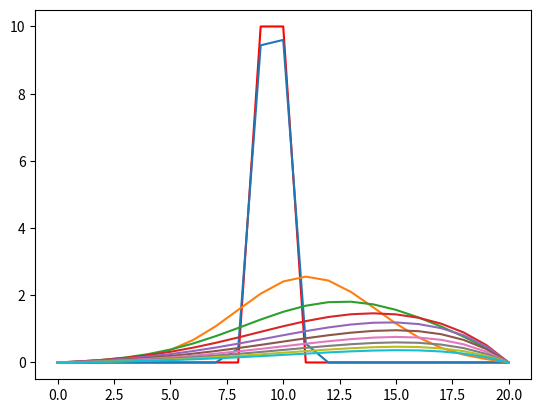

Reproduce this figure in Python.
# -*- coding: utf-8 -*-
"""
Created on Thu Apr 29 19:26:53 2021

@author: daniel.sieiro
"""

# -*- coding: utf-8 -*-
import numpy as np
import matplotlib.pyplot as plt

N=20; dimt=1000
deltat=0.01;deltax=0.5;u=0.8;C=u*deltat/deltax;alfa=1.;s=alfa*deltat/deltax/deltax

T=np.zeros(N+1);Tn=np.zeros(N+1)
T[9:11]=10#Condiciones iniciales

plt.figure(1);plt.plot(T,"-r");plt.pause(0.1)


for n in range(dimt):
    for i in range(1,N):
        Tn[i] = T[i] + s*(T[i-1] - 2*T[i] + T[i+1]) - C*(T[i] - T[i-1])
    Tn[0]=0;T[N]=0
    T=np.copy(Tn)
    if n%100==0:
        plt.figure(1)
        plt.plot(T)
        plt.pause(0.5)